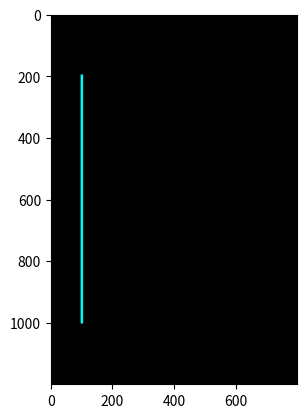

Source code (Python):
import numpy as np
import matplotlib.pyplot as plt

# titik
ya, xa = 200, 100
yb, xb = 1000, 100
yc, xc = 600, 600
yd, xd = 600, 200

# the user decide the point diameter and color
pd = int(8); pr = 255; pg = 0; pb = 255

# the user decide the line width and color
lw = int(8); lr = 0; lg = 255; lb = 255

# setting the size of the canvas
col, row = 800, 1200
print('col, row =', col,'', row)

# Function untuk membuat garis
def buat_garis(y1, x1, y2, x2, pd, lw, pr, pg, pb, lr, lg, lb):
    Gambar = np.zeros(shape=(row, col, 3), dtype=np.uint8)
    hd = int(pd / 2)
    hw = int(lw / 2)
    dy = y2 - y1
    dx = x2 - x1

    # draw the first point
    for i in range(max(x1 - hd, 0), min(x1 + hd, col)):
        for j in range(max(y1 - hd, 0), min(y1 + hd, row)):
            if ((i - x1) ** 2 + (j - y1) ** 2) < hd ** 2:
                Gambar[j, i, 0] = 255
                Gambar[j, i, 1] = 255
                Gambar[j, i, 2] = 255

    # draw the second point
    for i in range(max(x2 - hd, 0), min(x2 + hd, col)):
        for j in range(max(y2 - hd, 0), min(y2 + hd, row)):
            if ((i - x2) ** 2 + (j - y2) ** 2) < hd ** 2:
                Gambar[j, i, 0] = 255
                Gambar[j, i, 1] = 255
                Gambar[j, i, 2] = 255

    # draw the line
    if abs(dy) <= abs(dx):  # untuk garis horizontal
        my = dy / dx
        for i in range(x1, x2):
            j = int(my * (i - x1) + y1)
            for k in range(max(j - hw, 0), min(j + hw, row)):
                for l in range(max(i - hw, 0), min(i + hw, col)):
                    Gambar[k, l, 0] = lr
                    Gambar[k, l, 1] = lg
                    Gambar[k, l, 2] = lb

    else:  # untuk garis vertikal
        mx = dx / dy
        for j in range(y1, y2):
            i = int(mx * (j - y1) + x1)
            for k in range(max(j - hw, 0), min(j + hw, row)):
                for l in range(max(i - hw, 0), min(i + hw, col)):
                    Gambar[k, l, 0] = lr
                    Gambar[k, l, 1] = lg
                    Gambar[k, l, 2] = lb

    return Gambar

### MAIN PROGRAM
hasil = buat_garis(ya, xa, yb, xb, pd, lw, pr, pg, pb, lr, lg, lb)

plt.figure()
plt.imshow(hasil)
plt.show()
